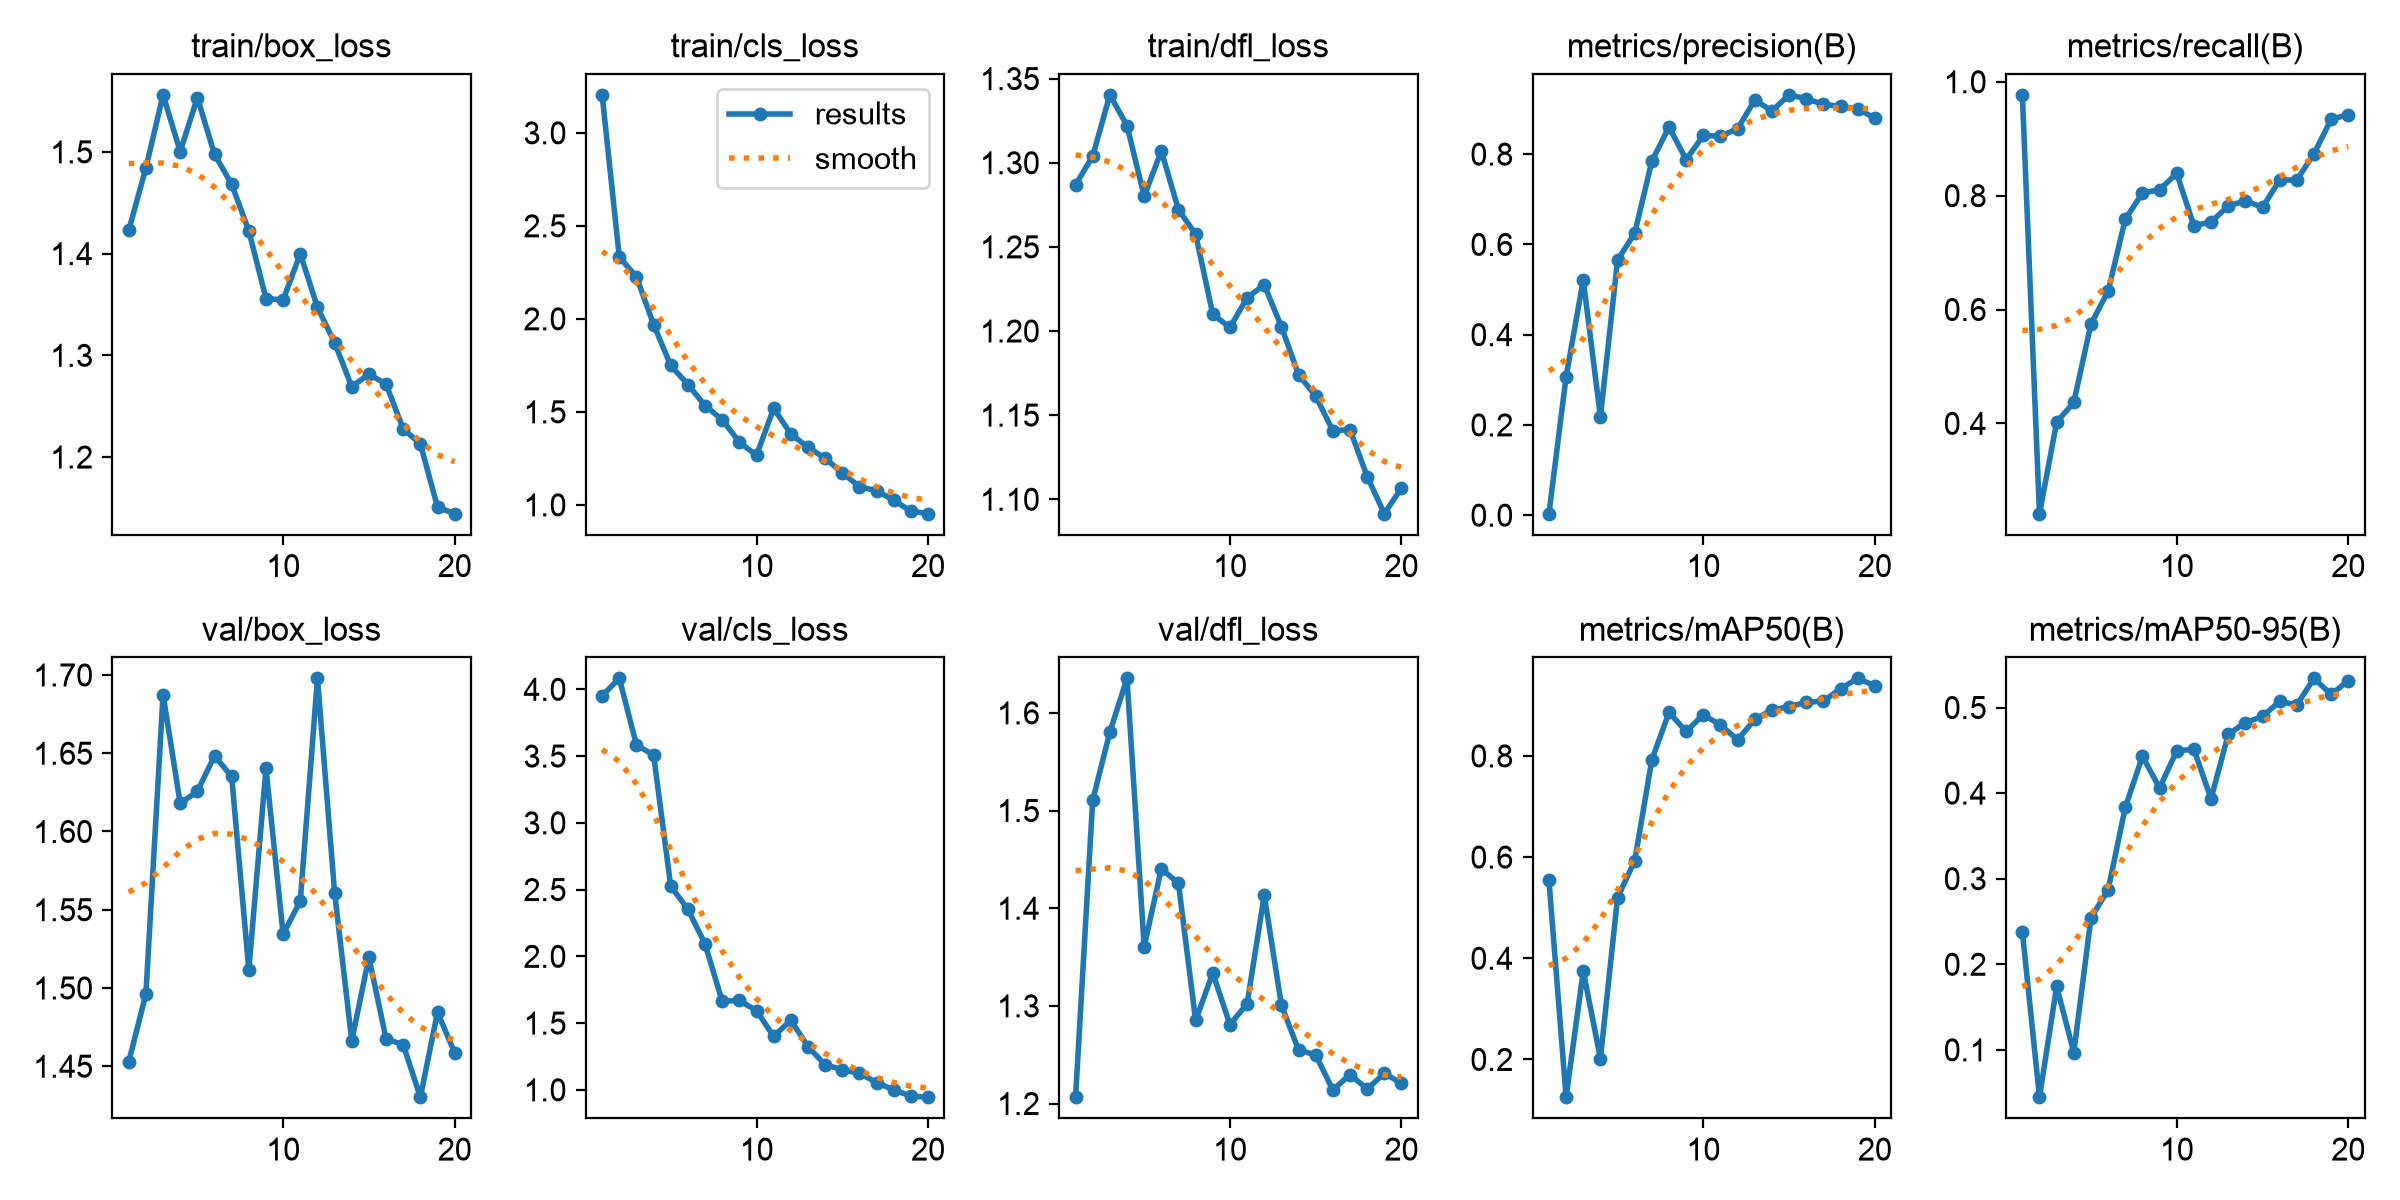

The file beside this chart, header and first rows:
epoch, time, train/box_loss, train/cls_loss, train/dfl_loss, metrics/precision(B), metrics/recall(B), metrics/mAP50(B), metrics/mAP50-95(B), val/box_loss, val/cls_loss, val/dfl_loss, lr/pg0, lr/pg1, lr/pg2
1, 146.1, 1.423, 3.204, 1.287, 0.00326, 0.977, 0.5543, 0.2382, 1.453, 3.952, 1.206, 0.0006364, 0.0006364, 0.0006364
2, 299.6, 1.484, 2.333, 1.304, 0.3067, 0.2414, 0.1254, 0.04468, 1.496, 4.082, 1.511, 0.001239, 0.001239, 0.001239
3, 498.4, 1.556, 2.226, 1.34, 0.5217, 0.4023, 0.3749, 0.1742, 1.688, 3.584, 1.58, 0.001775, 0.001775, 0.001775
4, 646.9, 1.5, 1.969, 1.322, 0.2177, 0.4368, 0.2019, 0.09685, 1.618, 3.508, 1.635, 0.001703, 0.001703, 0.001703
5, 781, 1.553, 1.749, 1.28, 0.5651, 0.5747, 0.5199, 0.2542, 1.626, 2.525, 1.36, 0.001604, 0.001604, 0.001604
6, 905, 1.498, 1.647, 1.307, 0.6249, 0.6322, 0.5928, 0.2869, 1.648, 2.352, 1.441, 0.001505, 0.001505, 0.001505
7, 1029, 1.468, 1.533, 1.272, 0.7845, 0.7586, 0.7927, 0.3833, 1.635, 2.092, 1.425, 0.001406, 0.001406, 0.001406
8, 1157, 1.422, 1.457, 1.258, 0.8602, 0.8046, 0.8859, 0.4429, 1.512, 1.663, 1.285, 0.001307, 0.001307, 0.001307
9, 1280, 1.356, 1.337, 1.21, 0.7877, 0.8106, 0.8484, 0.406, 1.64, 1.67, 1.334, 0.001208, 0.001208, 0.001208
10, 1405, 1.354, 1.266, 1.202, 0.8416, 0.8391, 0.8814, 0.4493, 1.534, 1.592, 1.281, 0.001109, 0.001109, 0.001109
11, 1525, 1.4, 1.519, 1.22, 0.8395, 0.7471, 0.8609, 0.4513, 1.556, 1.401, 1.302, 0.00101, 0.00101, 0.00101
12, 1643, 1.347, 1.381, 1.227, 0.8564, 0.7539, 0.832, 0.3932, 1.698, 1.522, 1.413, 0.000911, 0.000911, 0.000911
13, 2710, 1.313, 1.31, 1.203, 0.92, 0.7816, 0.8722, 0.4685, 1.561, 1.323, 1.301, 0.000812, 0.000812, 0.000812
14, 2846, 1.269, 1.25, 1.174, 0.8959, 0.7912, 0.8908, 0.4824, 1.466, 1.188, 1.255, 0.000713, 0.000713, 0.000713
15, 2970, 1.282, 1.172, 1.161, 0.9313, 0.7794, 0.8974, 0.4895, 1.52, 1.151, 1.25, 0.000614, 0.000614, 0.000614
16, 3093, 1.272, 1.098, 1.141, 0.9231, 0.8274, 0.906, 0.5072, 1.468, 1.124, 1.214, 0.000515, 0.000515, 0.000515
17, 3215, 1.228, 1.076, 1.141, 0.9101, 0.8276, 0.9083, 0.503, 1.464, 1.055, 1.23, 0.000416, 0.000416, 0.000416
18, 3340, 1.213, 1.024, 1.113, 0.9057, 0.8736, 0.933, 0.534, 1.43, 0.999, 1.215, 0.000317, 0.000317, 0.000317
19, 3462, 1.151, 0.9664, 1.091, 0.9003, 0.934, 0.9533, 0.5153, 1.485, 0.9533, 1.231, 0.000218, 0.000218, 0.000218
20, 3585, 1.144, 0.9525, 1.107, 0.8795, 0.9425, 0.9387, 0.5314, 1.458, 0.9448, 1.221, 0.000119, 0.000119, 0.000119
